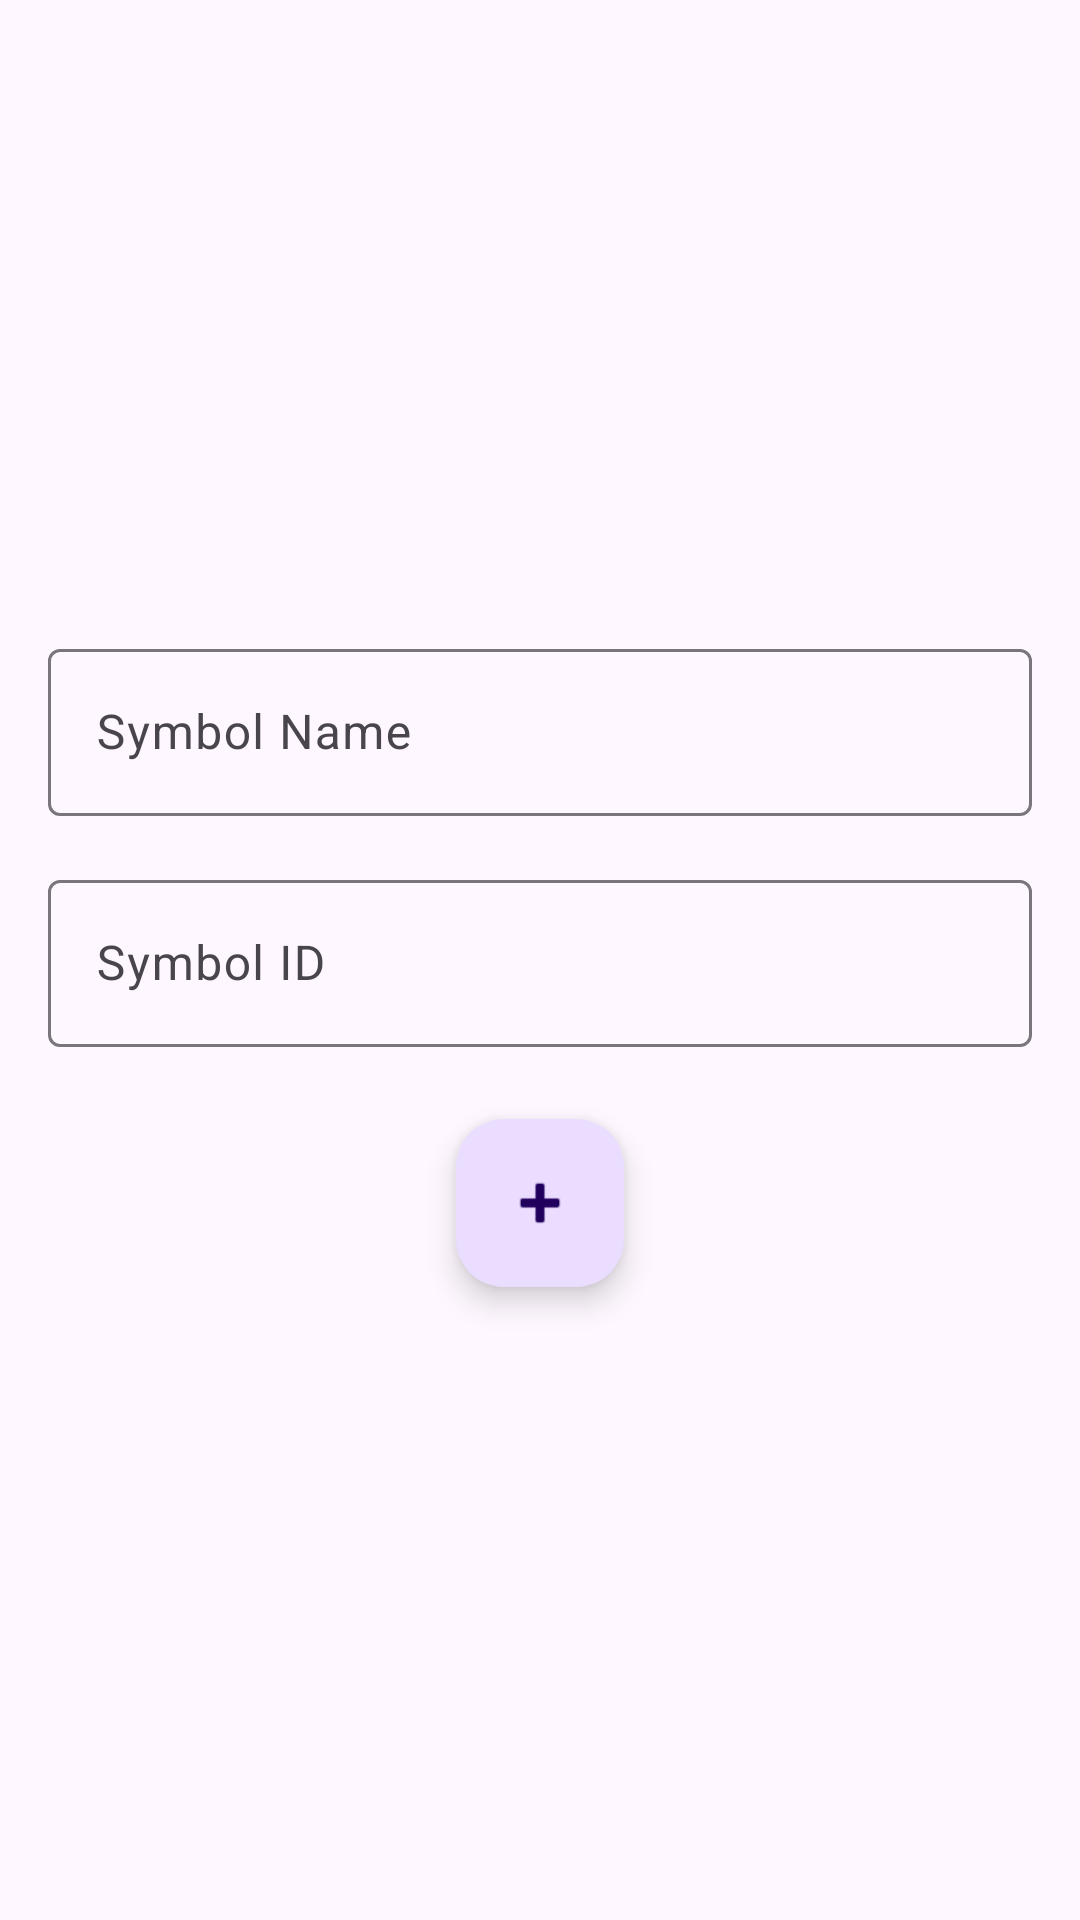

Reconstruct the res/layout file that produces this screen, plus the resources it refers to.
<!-- AndroidManifest.xml: application theme Theme.Optane -->
<!-- res/layout/activity_add_symbol.xml -->
<?xml version="1.0" encoding="utf-8"?>
<androidx.constraintlayout.widget.ConstraintLayout xmlns:android="http://schemas.android.com/apk/res/android"
    android:layout_width="match_parent"
    android:layout_height="match_parent">
    <LinearLayout
        android:layout_width="match_parent"
        android:layout_height="match_parent"
        android:orientation="vertical"
        android:padding="16dp"
        android:gravity="center">

        <com.google.android.material.textfield.TextInputLayout
            android:layout_width="match_parent"
            android:layout_height="wrap_content"
            android:layout_marginBottom="16dp"
            android:hint="@string/symbol_name">

            <com.google.android.material.textfield.TextInputEditText
                android:id="@+id/editSymbolName"
                android:layout_width="match_parent"
                android:layout_height="wrap_content"
                android:inputType="textCapCharacters" />

        </com.google.android.material.textfield.TextInputLayout>

        <com.google.android.material.textfield.TextInputLayout
            android:layout_width="match_parent"
            android:layout_height="wrap_content"
            android:layout_marginBottom="24dp"
            android:hint="@string/symbol_id">

            <com.google.android.material.textfield.TextInputEditText
                android:id="@+id/editSymbolId"
                android:layout_width="match_parent"
                android:layout_height="wrap_content"
                android:inputType="textCapCharacters" />

        </com.google.android.material.textfield.TextInputLayout>

        <com.google.android.material.floatingactionbutton.FloatingActionButton
            android:id="@+id/fabAddSymbol"
            android:layout_width="wrap_content"
            android:layout_height="wrap_content"
            android:contentDescription="@string/add_symbol"
            android:src="@android:drawable/ic_input_add"
            android:tag="www"
            android:tooltipText="" />

    </LinearLayout>
</androidx.constraintlayout.widget.ConstraintLayout>
<!-- resources referenced by this layout -->
<resources>
  <string name="add_symbol">Add symbol</string>
  <string name="symbol_id">Symbol ID</string>
  <string name="symbol_name">Symbol Name</string>
  <style name="Theme.Optane" parent="Base.Theme.Optane" />
  <style name="Base.Theme.Optane" parent="Theme.Material3.DayNight.NoActionBar">
          
          
      </style>
</resources>
